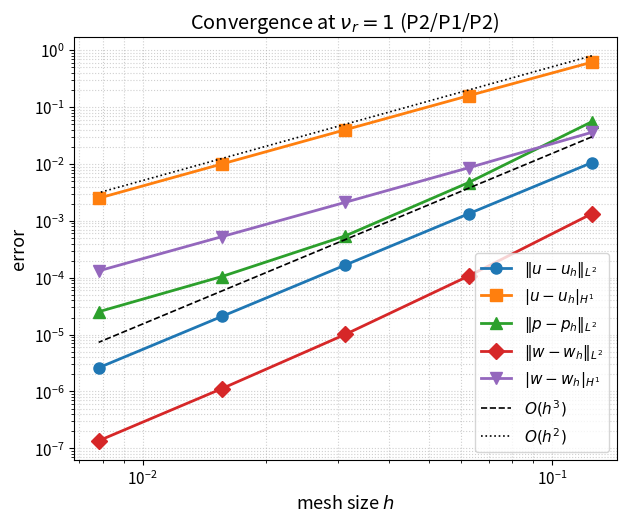
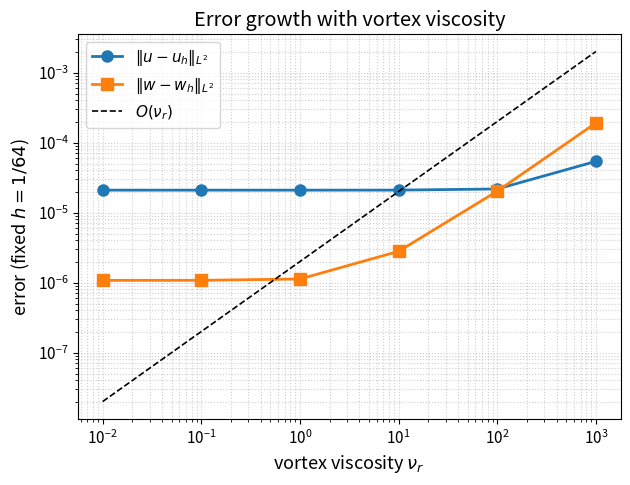
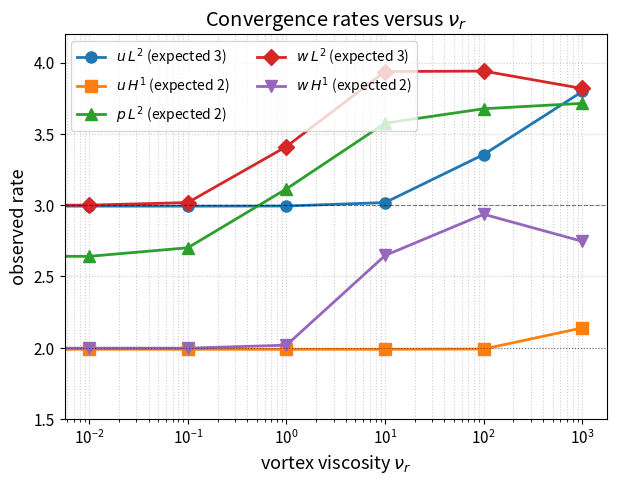

The matplotlib source for these figures, in order:
#!/usr/bin/env python3
"""
Publication-quality plots for the micropolar FEM paper.
"""

import numpy as np
import matplotlib.pyplot as plt
from pathlib import Path

# ----------------------------------------------------------------------
# Data from your runs (copy-paste the numbers you already have)
# ----------------------------------------------------------------------

# --- Mesh refinement study at nu_r = 1.0 ---
h = np.array([0.125, 0.0625, 0.03125, 0.015625, 0.0078125])

err_u_L2 = np.array([1.057063e-02, 1.332706e-03, 1.672246e-04, 2.092752e-05, 2.616773e-06])
err_u_H1 = np.array([6.166315e-01, 1.587293e-01, 3.999869e-02, 1.002020e-02, 2.506354e-03])
err_p_L2 = np.array([5.539407e-02, 4.713905e-03, 5.443660e-04, 1.051820e-04, 2.524794e-05])
err_w_L2 = np.array([1.336859e-03, 1.072818e-04, 1.008249e-05, 1.125067e-06, 1.360125e-07])
err_w_H1 = np.array([3.607216e-02, 8.589054e-03, 2.120275e-03, 5.283591e-04, 1.319823e-04])

# --- Parameter study (errors at fixed h = 1/64) ---
nu_r = np.array([0.0, 0.01, 0.1, 1.0, 10.0, 100.0, 1000.0])
err_u_vs_nur = np.array([2.092571e-05, 2.092571e-05, 2.092576e-05,
                         2.092752e-05, 2.095901e-05, 2.174408e-05, 5.390474e-05])
err_w_vs_nur = np.array([1.075348e-06, 1.075432e-06, 1.076619e-06,
                         1.125067e-06, 2.794557e-06, 2.022300e-05, 1.906317e-04])

# --- Observed rates vs nu_r (from your table) ---
rates_u_L2 = np.array([2.993, 2.993, 2.993, 2.994, 3.018, 3.355, 3.797])
rates_u_H1 = np.array([1.989, 1.989, 1.989, 1.989, 1.989, 1.991, 2.139])
rates_p_L2 = np.array([2.634, 2.641, 2.701, 3.114, 3.575, 3.676, 3.714])
rates_w_L2 = np.array([2.999, 3.000, 3.018, 3.411, 3.937, 3.940, 3.818])
rates_w_H1 = np.array([1.997, 1.997, 1.997, 2.018, 2.647, 2.936, 2.746])

# ----------------------------------------------------------------------
# Global style
# ----------------------------------------------------------------------
plt.rcParams.update({
    "font.size": 12,
    "axes.labelsize": 13,
    "legend.fontsize": 11,
    "xtick.labelsize": 11,
    "ytick.labelsize": 11,
    "lines.linewidth": 2,
    "lines.markersize": 8,
    "figure.dpi": 150,
    "savefig.dpi": 300,
    "savefig.bbox": "tight",
})

outdir = Path("figures")
outdir.mkdir(exist_ok=True)

# ----------------------------------------------------------------------
# Figure 1 – Convergence rates (log-log)
# ----------------------------------------------------------------------
fig, ax = plt.subplots(figsize=(7, 5.5))

ax.loglog(h, err_u_L2, "o-", label=r"$\|u-u_h\|_{L^2}$")
ax.loglog(h, err_u_H1, "s-", label=r"$|u-u_h|_{H^1}$")
ax.loglog(h, err_p_L2, "^-", label=r"$\|p-p_h\|_{L^2}$")
ax.loglog(h, err_w_L2, "D-", label=r"$\|w-w_h\|_{L^2}$")
ax.loglog(h, err_w_H1, "v-", label=r"$|w-w_h|_{H^1}$")

# Reference slopes
href = np.array([0.125, 0.0078125])
ax.loglog(href, 3e-2 * (href/href[0])**3, "k--", lw=1.2, label=r"$O(h^3)$")
ax.loglog(href, 8e-1 * (href/href[0])**2, "k:",  lw=1.2, label=r"$O(h^2)$")

ax.set_xlabel(r"mesh size $h$")
ax.set_ylabel("error")
ax.set_title(r"Convergence at $\nu_r = 1$ (P2/P1/P2)")
ax.legend(loc="lower right", frameon=True)
ax.grid(True, which="both", ls=":", alpha=0.6)

fig.savefig(outdir / "convergence_nu_r_1.pdf")
fig.savefig(outdir / "convergence_nu_r_1.png")
plt.close()

# ----------------------------------------------------------------------
# Figure 2 – Error growth with nu_r (fixed mesh)
# ----------------------------------------------------------------------
fig, ax = plt.subplots(figsize=(7, 5))

# skip nu_r = 0 for the log-x plot
mask = nu_r > 0
ax.loglog(nu_r[mask], err_u_vs_nur[mask], "o-", label=r"$\|u-u_h\|_{L^2}$")
ax.loglog(nu_r[mask], err_w_vs_nur[mask], "s-", label=r"$\|w-w_h\|_{L^2}$")

# reference line O(nu_r)
ref = 2e-6 * nu_r[mask]
ax.loglog(nu_r[mask], ref, "k--", lw=1.2, label=r"$O(\nu_r)$")

ax.set_xlabel(r"vortex viscosity $\nu_r$")
ax.set_ylabel("error (fixed $h=1/64$)")
ax.set_title("Error growth with vortex viscosity")
ax.legend()
ax.grid(True, which="both", ls=":", alpha=0.6)

fig.savefig(outdir / "error_vs_nur.pdf")
fig.savefig(outdir / "error_vs_nur.png")
plt.close()

# ----------------------------------------------------------------------
# Figure 3 – Observed rates vs nu_r
# ----------------------------------------------------------------------
fig, ax = plt.subplots(figsize=(7, 5))

ax.semilogx(nu_r, rates_u_L2, "o-", label=r"$u$ $L^2$ (expected 3)")
ax.semilogx(nu_r, rates_u_H1, "s-", label=r"$u$ $H^1$ (expected 2)")
ax.semilogx(nu_r, rates_p_L2, "^-", label=r"$p$ $L^2$ (expected 2)")
ax.semilogx(nu_r, rates_w_L2, "D-", label=r"$w$ $L^2$ (expected 3)")
ax.semilogx(nu_r, rates_w_H1, "v-", label=r"$w$ $H^1$ (expected 2)")

ax.axhline(3, color="k", ls="--", lw=0.8, alpha=0.5)
ax.axhline(2, color="k", ls=":",  lw=0.8, alpha=0.5)

ax.set_xlabel(r"vortex viscosity $\nu_r$")
ax.set_ylabel("observed rate")
ax.set_title("Convergence rates versus $\\nu_r$")
ax.legend(loc="upper left", ncol=2, fontsize=10)
ax.set_ylim(1.5, 4.2)
ax.grid(True, which="both", ls=":", alpha=0.6)

fig.savefig(outdir / "rates_vs_nur.pdf")
fig.savefig(outdir / "rates_vs_nur.png")
plt.close()

print("Figures saved in ./figures/")
print("  - convergence_nu_r_1.pdf / .png")
print("  - error_vs_nur.pdf / .png")
print("  - rates_vs_nur.pdf / .png")
